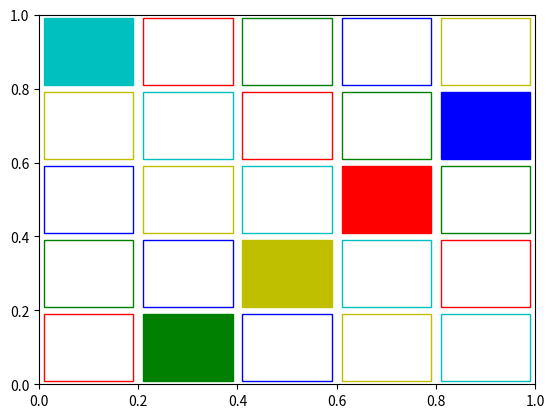

This figure's Python source:
"""Implement game state for the board game Azul"""
import random
from matplotlib import pyplot as plt
import matplotlib.patches as patches


def state_to_vec(state):
    """
    Convert a state to a vector.
    """
    return NotImplemented


class GameConfig(object):
    def __init__(self):
        self.players = 1
        self.round = 1
        self.n_colors = 5
        self.n_factory_displays = 1
        self.n_tiles_per_factory_display = 4

def create_empty_board(cfg: GameConfig):
    """
    Create an empty board.
    """
    return [[0 for _ in range(cfg.n_colors)] for _ in range(cfg.n_colors)]


class BoardState(object):
    def __init__(self, cfg: GameConfig):
        self.players = []
        for n in range(cfg.players):
            self.players.append({
                'board': create_empty_board(cfg),
                'pending': [(-1, 0) for _ in range(cfg.n_colors)],
            })

        # N factory displays * M colors
        self.factory_displays = []

    def print(self):
        print("Players...")
        for player in self.players:
            print(f"  {player}")
        print("Factory Displays...")
        for factory_display in self.factory_displays:
            print(f"  {factory_display}")

    def start_round(self, cfg: GameConfig):
        # Populate the factory displays with N

        self.factory_displays = []
        for _ in range(cfg.n_factory_displays):

            factory_display = [0] * cfg.n_colors
            for _ in range(cfg.n_tiles_per_factory_display):
                # pick a random color and append to that count
                color = random.randint(0, cfg.n_colors - 1)
                factory_display[color] += 1
            
            self.factory_displays.append(factory_display)

        self.curr_step = 0

    def draw(self):
        colors = ['r', 'g', 'b', 'y', 'c', 'm']

        # plt.figure("Factory Displays")
        # ax = plt.gca()
        # for x, factory_display in enumerate(self.factory_displays):
        #     for y, count in enumerate(factory_display):
        #         scale= (1.0 / len(factory_display))
        #         rect = patches.Rectangle(
        #             (x*scale + 0.05 * scale,
        #             y*scale + 0.05 * scale),
        #             0.9*scale,
        #             0.9*scale,
        #             linewidth=1,
        #             edgecolor=color,
        #             facecolor=color)
        #         ax.add_patch(rect)

        for n, player in enumerate(self.players):
            plt.figure(f"Player {n}")
            ax = plt.gca()
            for x, board_row in enumerate(player['board']):
                for y, count in enumerate(board_row):
                    color = colors[(y + x) % len(board_row)]
                    scale= (1.0 / len(board_row))

                    if count != 0:
                        rect = patches.Rectangle(
                            (x*scale + 0.05 * scale,
                            y*scale + 0.05 * scale),
                            0.9*scale,
                            0.9*scale,
                            linewidth=1,
                            edgecolor=color,
                            facecolor=color)
                        ax.add_patch(rect)
                    else:
                        rect = patches.Rectangle(
                            (x*scale + 0.05 * scale,
                            y*scale + 0.05 * scale),
                            0.9*scale,
                            0.9*scale,
                            linewidth=1,
                            edgecolor=color,
                            facecolor='none')
                        ax.add_patch(rect)


    def available_actions(self, cfg: GameConfig):
        """Generate a list of available of actions

        Simplifications:
            - There is only one player
            - There is only one factory display

        Victory:
            - The learner learns not to play illegal moves
        """
        player_idx = self.curr_step % len(self.players)
        actions = []
        for factory_display in range(len(self.factory_displays)):
            for source_color, count in enumerate(self.factory_displays[factory_display]):
                if count != 0:
                    for destination_color in range(cfg.n_colors):
                        (pending_color, count) = self.players[player_idx]['pending'][destination_color]
                        nothing_pending = pending_color == -1
                        pending_matches = pending_color == source_color
                        board_spot_unoccupied = self.players[player_idx]['board'][pending_color][source_color] == 0
                        if (nothing_pending or pending_matches) and board_spot_unoccupied:
                            actions.append((factory_display, source_color, destination_color))
        return actions


    def grab_and_place_tile(self, factory_display, color, row):
        player_idx = self.curr_step % len(self.players)

        if factory_display < 0 or factory_display >= len(self.factory_displays):
            return {'error': 'Invalid factory display'}
        chosen_display = self.factory_displays[factory_display]

        n_added = chosen_display[color]

        if n_added == 0:
            return {'error': 'Tile not present in display'}

        chosen_display[color] = 0

        (current_tile_id, current_count) = self.players[player_idx]['pending'][row]

        if current_tile_id != -1 and current_tile_id != color:
            return {'error': 'Tile not present in location'}

        if current_count > row + 1:
            return {'error': 'No room for tile'}

        self.players[player_idx]['pending'][row] = (color, current_count + n_added)
        self.curr_step += 1
        return {'success': True}

    def step(self, cfg: GameConfig):
        for idx, player in enumerate(self.players):
            for row_idx, row in enumerate(player['pending']):
                (color, count) = row
                if count == color + 1:
                    print(f"Stepping {row_idx} {color}")
                    self.players[idx]['board'][row_idx][(row_idx + color) % cfg.n_colors] += 1
                    self.players[idx]['pending'][row_idx] = (-1, 0)


game_cfg = GameConfig()
game_state = BoardState(game_cfg)
game_state.start_round(game_cfg)
game_state.print()
print(game_state.grab_and_place_tile(factory_display=0, color=0, row=1))
game_state.print()
print(game_state.available_actions(cfg=game_cfg))
game_state.step(cfg=game_cfg)
game_state.print()
game_state.draw()
plt.show()

# observations (everything is row major)
# array: num colors * num displays
#     domain: [0, num_tiles_per_factory_display)
# array: flat list of bools
# pending: num_colors * num_colors